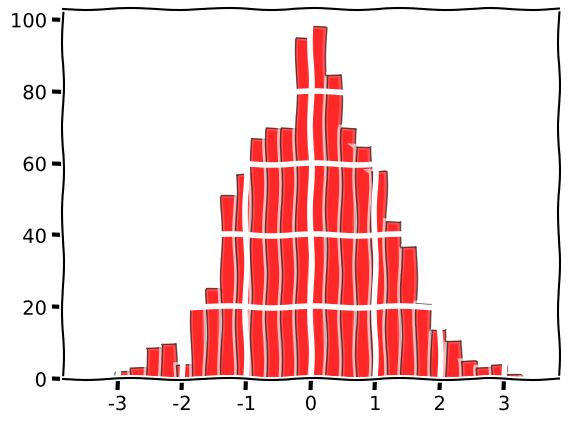

Generate this figure with matplotlib:
import numpy as np
import matplotlib.pyplot as plt


def f(x , y):
    return x ** 3 + y ** 2


# n = 10
# x = np.linspace(-3 , 3 , 8 * n)
# y = np.linspace(-3 , 3 , 6 * n)
#
# X , Y = np.meshgrid(x , y)
#
# Z = f(X , Y)
#
# plt.imshow(Z , interpolation='nearest' , cmap='cool' , origin='lower')
# plt.axis('off')
# plt.show()


# n = 256
# x = np.linspace(-3 , 3 , n)
# y = np.linspace(-3 , 3 , n)
# X , Y = np.meshgrid(x , y)
# plt.contourf(X , Y , f(X , Y) , 8 , alpha=0.75 , cmap='hot')
#
# C = plt.contour(X , Y , f(X , Y) , 8 , colors='black')
# plt.clabel(C , inline=1 , fontsize=10)
#
# plt.axis('off')
# plt.show()


# y = np.random.randn(1000)
# plt.xkcd()
# plt.hist(y)
# plt.show()

y = np.random.randn(1000)
plt.xkcd()
plt.hist(y , bins=30 ,
         range=[-3.5 , 3.5] ,
         facecolor='r' ,
         alpha=0.6 ,
         edgecolor='k')
plt.grid()
plt.show()


